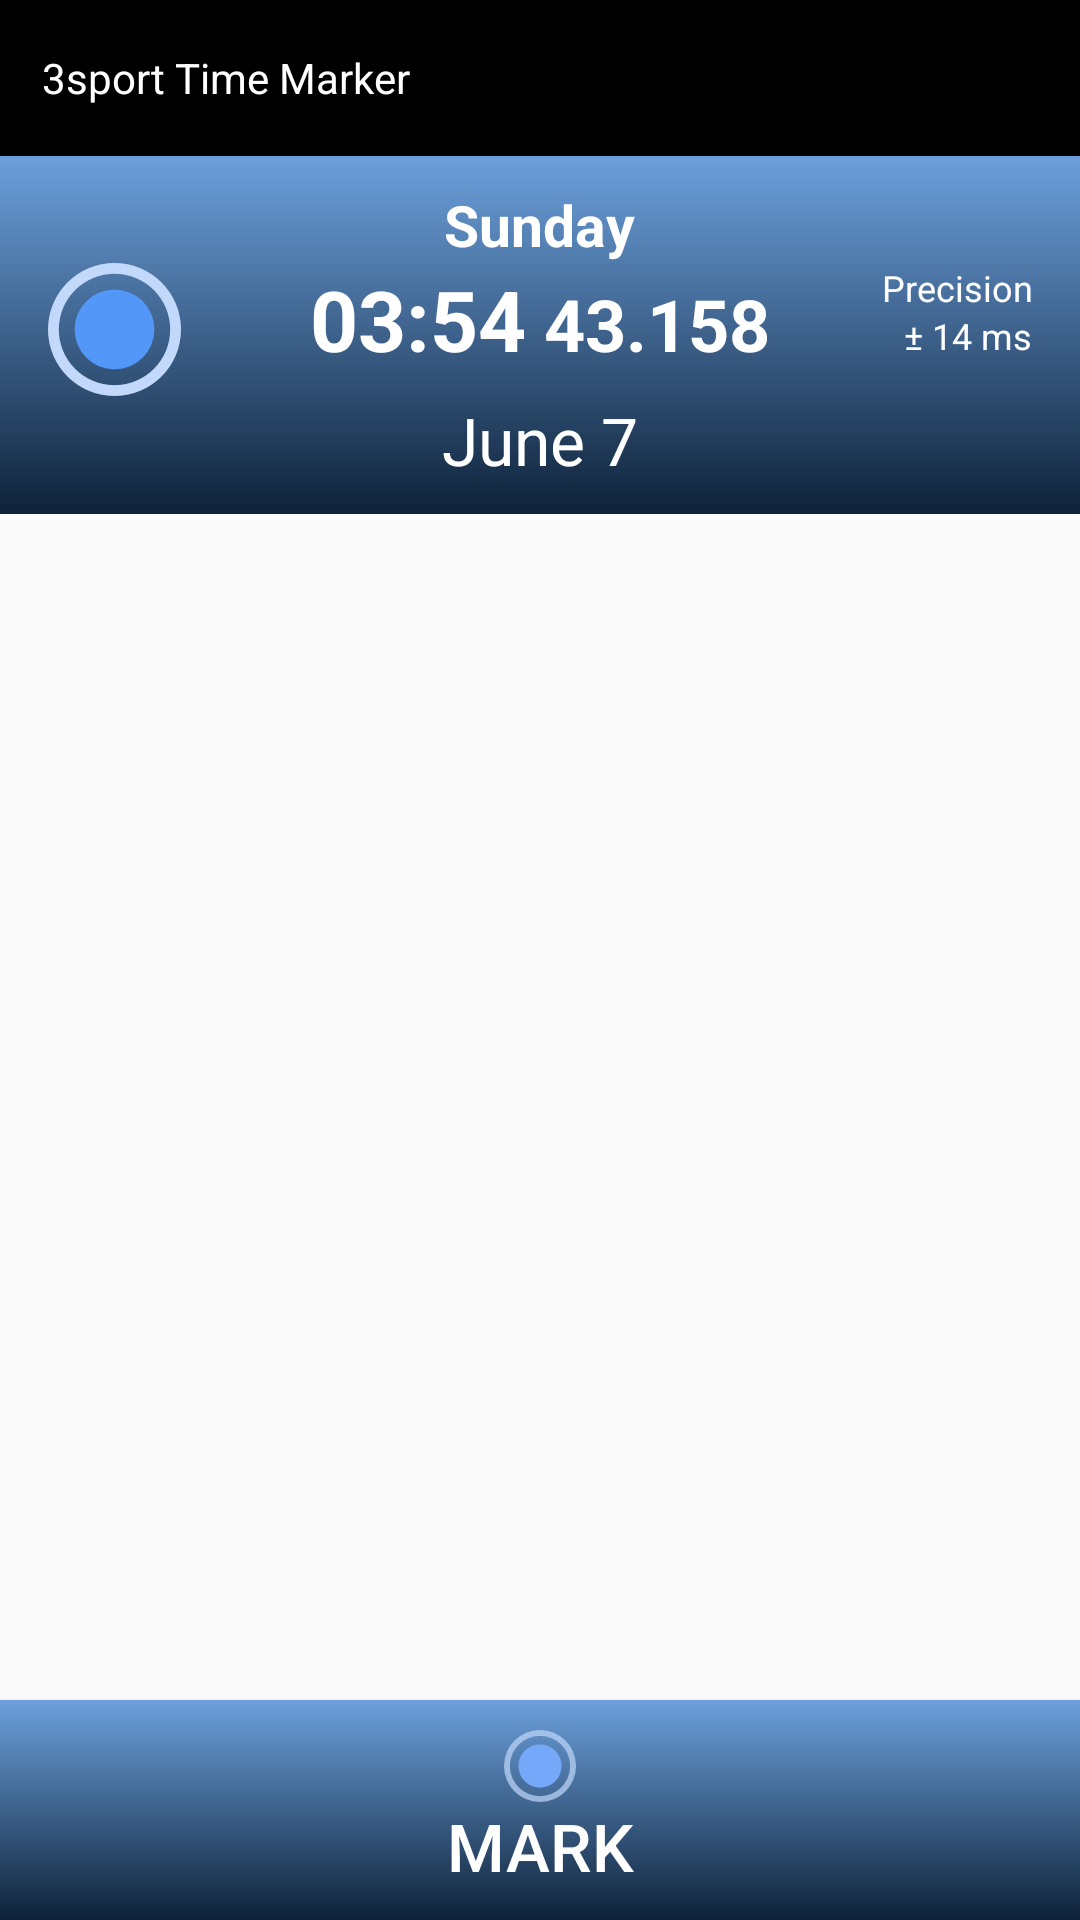

This screen was rendered from an Android layout file. Write that file and the resources it references.
<!-- AndroidManifest.xml: application theme AppTheme -->
<!-- res/layout/activity_main.xml -->
<?xml version="1.0" encoding="utf-8"?>
<LinearLayout xmlns:android="http://schemas.android.com/apk/res/android"
    android:orientation="vertical" android:layout_width="match_parent"
    android:layout_height="match_parent">

    <RelativeLayout
        android:layout_height="@dimen/title_height"
        android:layout_width="fill_parent"
        android:background="#000000"
        >

        <TextView
            android:text="@string/app_name"
            android:layout_width="wrap_content"
            android:layout_height="wrap_content"
            android:textColor="#ffffff"
            android:paddingLeft="14dp"
            android:layout_centerVertical="true"
            android:textSize="14sp"
            />

        <ImageButton
            android:id="@+id/settings_button"
            android:layout_height="@dimen/title_height"
            android:layout_width="@dimen/title_height"
            android:src="@drawable/ic_action_settings"
            android:background="@drawable/title_button_background"
            android:layout_centerVertical="true"
            android:layout_alignParentRight="true"
            android:onClick="onClickSettings"
            android:contentDescription="@string/settings_title" />

        <ImageButton
            android:id="@+id/share_button"
            android:layout_height="@dimen/title_height"
            android:layout_width="@dimen/title_height"
            android:src="@drawable/ic_action_share"
            android:background="@drawable/title_button_background"
            android:layout_centerVertical="true"
            android:layout_toLeftOf="@id/settings_button"
            android:onClick="onClickShare"
            android:contentDescription="@string/share_button" />

    </RelativeLayout>

    <LinearLayout
        android:id="@+id/view_clock"
        android:layout_height="wrap_content"
        android:layout_width="fill_parent"
        android:orientation="vertical"
        android:background="@drawable/pin_bg_gradient"
        android:paddingTop="10dp"
        android:paddingBottom="10dp"
        android:gravity="center_horizontal"
        >

        <TextView
            android:id="@+id/day_of_week"
            android:text="Sunday"
            android:layout_width="wrap_content"
            android:layout_height="wrap_content"
            android:textStyle="bold"
            android:textColor="#FFFFFF"
            android:textSize="19sp"
            />

        <RelativeLayout
            android:layout_height="wrap_content"
            android:layout_width="fill_parent">

            <ImageView
                android:id="@+id/pin"
                android:layout_height="wrap_content"
                android:layout_width="wrap_content"
                android:background="@drawable/pin_1"
                android:layout_marginLeft="16dp"
                android:contentDescription="Pin" />

            <LinearLayout
                android:id="@+id/time_view"
                android:layout_height="wrap_content"
                android:layout_width="wrap_content"
                android:layout_centerHorizontal="true">

                <TextView
                    android:id="@+id/time_hh_mm"
                    android:text="03:54"
                    android:layout_width="wrap_content"
                    android:layout_height="wrap_content"
                    android:textColor="#FFFFFF"
                    android:textStyle="bold"
                    android:textSize="28sp"
                    />

                <TextView
                    android:id="@+id/time_ss_SSS"
                    android:text=" 43.158"
                    android:layout_width="wrap_content"
                    android:layout_height="wrap_content"
                    android:textColor="#FFFFFF"
                    android:textStyle="bold"
                    android:textSize="24sp"
                    />


            </LinearLayout>

            <TextView
                android:id="@+id/tps_text"
                android:text="± 14 ms"
                android:layout_width="fill_parent"
                android:layout_height="wrap_content"
                android:paddingRight="16dp"
                android:textColor="#FFFFFF"
                android:textSize="12sp"
                android:layout_alignBottom="@id/time_view"
                android:paddingBottom="5dp"
                android:gravity="right"
                />

            <TextView
                android:text="Precision"
                android:layout_width="fill_parent"
                android:layout_height="wrap_content"
                android:paddingRight="16dp"
                android:textColor="#FFFFFF"
                android:textSize="12sp"
                android:layout_alignTop="@id/time_view"
                android:gravity="right"
                />

        </RelativeLayout>

        <TextView
            android:id="@+id/dd_mmm"
            android:textStyle="normal"
            android:text="June 7"
            android:layout_width="wrap_content"
            android:layout_height="wrap_content"
            android:textColor="#FFFFFF"
            android:textSize="22sp"
            />

    </LinearLayout>

    <LinearLayout
        android:layout_height="0dp"
        android:layout_width="fill_parent"
        android:layout_weight="1"
        >

        <ListView
            android:id="@+id/timestamp_list"
            android:layout_width="fill_parent"
            android:layout_height="fill_parent"
            android:drawSelectorOnTop="false"
            android:paddingLeft="8dp"
            android:paddingRight="8dp"
            />

    </LinearLayout>


    <Button android:id="@+id/button_mark_timestamp"
        android:layout_width="match_parent"
        android:layout_height="wrap_content"
        android:text="Mark"
        android:textColor="#FFFFFF"
        android:paddingBottom="10dp"
        android:paddingTop="10dp"
        android:textSize="22sp"
        android:background="@drawable/pin_bg_gradient"
        android:drawableTop="@drawable/pin_button"
        />

</LinearLayout>
<!-- resources referenced by this layout -->
<resources>
  <dimen name="title_height">52dp</dimen>
  <!-- drawable pin_1: png bitmap (drawable-xxhdpi, 5001 bytes) -->
  <!-- drawable pin_bg_gradient (drawable) -->
  <?xml version="1.0" encoding="utf-8"?>
  <selector xmlns:android="http://schemas.android.com/apk/res/android">
      <item android:state_pressed="false" android:drawable="@drawable/gradient" />
      <item android:state_pressed="true" android:drawable="@drawable/gradient_pressed" />
      <item android:drawable="@drawable/gradient" />
  </selector>
  <!-- drawable pin_button: png bitmap (drawable-xxhdpi, 2674 bytes) -->
  <!-- drawable title_button_background (drawable) -->
  <?xml version="1.0" encoding="utf-8"?>
  <selector xmlns:android="http://schemas.android.com/apk/res/android">
      <item android:state_pressed="false">
          <shape>
              <solid android:color="#000000" />
          </shape>
      </item>
  
      <item android:state_pressed="true">
          <shape>
              <solid android:color="#0e2239" />
          </shape>
      </item>
  
      <item>
          <shape>
              <solid android:color="#000000" />
          </shape>
      </item>
  </selector>
  <string name="app_name">3sport Time Marker</string>
  <string name="settings_title">Settings</string>
  <string name="share_button">Share</string>
  <style name="AppTheme" parent="Theme.AppCompat.Light">
          <item name="windowActionBar">false</item>
          <item name="android:windowNoTitle">true</item>
      </style>
  <!-- drawable gradient (drawable) -->
  <?xml version="1.0" encoding="utf-8"?>
  <shape xmlns:android="http://schemas.android.com/apk/res/android" >
  
      
      <gradient
          android:angle="90"
          android:endColor="#6ca0dc"
          android:startColor="#0e2239" />
  
  </shape>
  <!-- drawable gradient_pressed (drawable) -->
  <?xml version="1.0" encoding="utf-8"?>
  <shape xmlns:android="http://schemas.android.com/apk/res/android" >
  
      
      <gradient
          android:angle="90"
          android:endColor="#88b3f0"
          android:startColor="#1b76f7" />
  
  </shape>
</resources>
